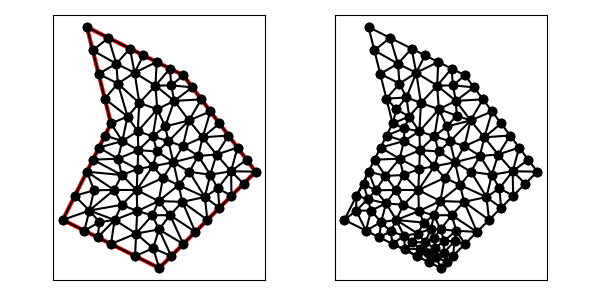

The table this chart was drawn from, first rows:
1.100000000000000000e+01, 4.000000000000000000e+00, 1.500000000000000000e+01, 8.000000000000000000e+00, 1.200000000000000000e+01, 1.200000000000000000e+01, 8.000000000000000000e+00, 1.400000000000000000e+01, 9.000000000000000000e+00, 1.000000000000000000e+01, 7.000000000000000000e+00, 6.000000000000000000e+00, 8.242535625036332192e+00, 1.302985749985466768e+01, 8.485071250072666160e+00, 1.205971499970933536e+01, 9.220297880759712683e+00, 1.247875707507512288e+01, 8.649301585289569161e+00, 1.252277652487970805e+01, 0.000000000000000000e+00, 5.000000000000000000e-01
1.100000000000000000e+01, 4.000000000000000000e+00, 1.500000000000000000e+01, 8.000000000000000000e+00, 1.200000000000000000e+01, 1.200000000000000000e+01, 8.000000000000000000e+00, 1.400000000000000000e+01, 9.000000000000000000e+00, 1.000000000000000000e+01, 7.000000000000000000e+00, 6.000000000000000000e+00, 1.125000000000000000e+01, 9.875000000000000000e+00, 1.138376797507573635e+01, 9.258725228258674278e+00, 1.223437500000000000e+01, 1.012500000000000000e+01, 1.162271432502524426e+01, 9.752908409419559277e+00, 0.000000000000000000e+00, 4.716462212163642365e-01
1.100000000000000000e+01, 4.000000000000000000e+00, 1.500000000000000000e+01, 8.000000000000000000e+00, 1.200000000000000000e+01, 1.200000000000000000e+01, 8.000000000000000000e+00, 1.400000000000000000e+01, 9.000000000000000000e+00, 1.000000000000000000e+01, 7.000000000000000000e+00, 6.000000000000000000e+00, 1.091848273026315752e+01, 1.058943256578947434e+01, 1.125000000000000000e+01, 9.875000000000000000e+00, 1.162500000000000000e+01, 1.093750000000000000e+01, 1.126449424342105310e+01, 1.046731085526315752e+01, 0.000000000000000000e+00, 4.716462212163642365e-01
1.100000000000000000e+01, 4.000000000000000000e+00, 1.500000000000000000e+01, 8.000000000000000000e+00, 1.200000000000000000e+01, 1.200000000000000000e+01, 8.000000000000000000e+00, 1.400000000000000000e+01, 9.000000000000000000e+00, 1.000000000000000000e+01, 7.000000000000000000e+00, 6.000000000000000000e+00, 1.312500000000000000e+01, 1.050000000000000000e+01, 1.275000000000000000e+01, 1.100000000000000000e+01, 1.223437500000000000e+01, 1.012500000000000000e+01, 1.270312500000000000e+01, 1.054166666666666607e+01, 1.000000000000000000e+00, 5.000000000000000000e-01
1.100000000000000000e+01, 4.000000000000000000e+00, 1.500000000000000000e+01, 8.000000000000000000e+00, 1.200000000000000000e+01, 1.200000000000000000e+01, 8.000000000000000000e+00, 1.400000000000000000e+01, 9.000000000000000000e+00, 1.000000000000000000e+01, 7.000000000000000000e+00, 6.000000000000000000e+00, 1.200000000000000000e+01, 1.200000000000000000e+01, 1.150041896865667468e+01, 1.157889624635646797e+01, 1.237500000000000000e+01, 1.150000000000000000e+01, 1.195847298955222548e+01, 1.169296541545215540e+01, 1.000000000000000000e+00, 5.000000000000000000e-01
1.100000000000000000e+01, 4.000000000000000000e+00, 1.500000000000000000e+01, 8.000000000000000000e+00, 1.200000000000000000e+01, 1.200000000000000000e+01, 8.000000000000000000e+00, 1.400000000000000000e+01, 9.000000000000000000e+00, 1.000000000000000000e+01, 7.000000000000000000e+00, 6.000000000000000000e+00, 1.280435792150868579e+01, 9.426350517775443194e+00, 1.223437500000000000e+01, 1.012500000000000000e+01, 1.198149876776865241e+01, 9.057711883160930455e+00, 1.234007722975911214e+01, 9.536354133645458475e+00, 0.000000000000000000e+00, 5.000000000000000000e-01
1.100000000000000000e+01, 4.000000000000000000e+00, 1.500000000000000000e+01, 8.000000000000000000e+00, 1.200000000000000000e+01, 1.200000000000000000e+01, 8.000000000000000000e+00, 1.400000000000000000e+01, 9.000000000000000000e+00, 1.000000000000000000e+01, 7.000000000000000000e+00, 6.000000000000000000e+00, 1.017578125000000000e+01, 1.085156250000000000e+01, 9.688530789812993760e+00, 1.028682395821692097e+01, 1.011022713177056964e+01, 9.671588371870255330e+00, 9.991513057194522318e+00, 1.026999161002905936e+01, 0.000000000000000000e+00, 5.000000000000000000e-01
1.100000000000000000e+01, 4.000000000000000000e+00, 1.500000000000000000e+01, 8.000000000000000000e+00, 1.200000000000000000e+01, 1.200000000000000000e+01, 8.000000000000000000e+00, 1.400000000000000000e+01, 9.000000000000000000e+00, 1.000000000000000000e+01, 7.000000000000000000e+00, 6.000000000000000000e+00, 1.223437500000000000e+01, 1.012500000000000000e+01, 1.275000000000000000e+01, 1.100000000000000000e+01, 1.162500000000000000e+01, 1.093750000000000000e+01, 1.220312500000000000e+01, 1.068750000000000000e+01, 1.000000000000000000e+00, 5.000000000000000000e-01
1.100000000000000000e+01, 4.000000000000000000e+00, 1.500000000000000000e+01, 8.000000000000000000e+00, 1.200000000000000000e+01, 1.200000000000000000e+01, 8.000000000000000000e+00, 1.400000000000000000e+01, 9.000000000000000000e+00, 1.000000000000000000e+01, 7.000000000000000000e+00, 6.000000000000000000e+00, 1.280435792150868579e+01, 9.426350517775443194e+00, 1.350000000000000000e+01, 1.000000000000000000e+01, 1.312500000000000000e+01, 1.050000000000000000e+01, 1.314311930716956134e+01, 9.975450172591814990e+00, 1.000000000000000000e+00, 5.000000000000000000e-01
1.100000000000000000e+01, 4.000000000000000000e+00, 1.500000000000000000e+01, 8.000000000000000000e+00, 1.200000000000000000e+01, 1.200000000000000000e+01, 8.000000000000000000e+00, 1.400000000000000000e+01, 9.000000000000000000e+00, 1.000000000000000000e+01, 7.000000000000000000e+00, 6.000000000000000000e+00, 1.089442719099991663e+01, 1.255278640450004168e+01, 9.979319575365767747e+00, 1.210453718448184723e+01, 1.084709126505617149e+01, 1.157038214518108532e+01, 1.057361267714061803e+01, 1.207590191138765867e+01, 1.000000000000000000e+00, 5.000000000000000000e-01
1.100000000000000000e+01, 4.000000000000000000e+00, 1.500000000000000000e+01, 8.000000000000000000e+00, 1.200000000000000000e+01, 1.200000000000000000e+01, 8.000000000000000000e+00, 1.400000000000000000e+01, 9.000000000000000000e+00, 1.000000000000000000e+01, 7.000000000000000000e+00, 6.000000000000000000e+00, 1.300000000000000000e+01, 6.000000000000000000e+00, 1.196131925971299736e+01, 6.747977151957713637e+00, 1.250000000000000000e+01, 5.500000000000000000e+00, 1.248710641990433068e+01, 6.082659050652570620e+00, 1.000000000000000000e+00, 5.000000000000000000e-01
1.100000000000000000e+01, 4.000000000000000000e+00, 1.500000000000000000e+01, 8.000000000000000000e+00, 1.200000000000000000e+01, 1.200000000000000000e+01, 8.000000000000000000e+00, 1.400000000000000000e+01, 9.000000000000000000e+00, 1.000000000000000000e+01, 7.000000000000000000e+00, 6.000000000000000000e+00, 1.162500000000000000e+01, 1.093750000000000000e+01, 1.125000000000000000e+01, 9.875000000000000000e+00, 1.223437500000000000e+01, 1.012500000000000000e+01, 1.170312500000000000e+01, 1.031250000000000000e+01, 0.000000000000000000e+00, 4.716462212163642365e-01
1.100000000000000000e+01, 4.000000000000000000e+00, 1.500000000000000000e+01, 8.000000000000000000e+00, 1.200000000000000000e+01, 1.200000000000000000e+01, 8.000000000000000000e+00, 1.400000000000000000e+01, 9.000000000000000000e+00, 1.000000000000000000e+01, 7.000000000000000000e+00, 6.000000000000000000e+00, 1.350000000000000000e+01, 6.500000000000000000e+00, 1.343101285322085303e+01, 7.307719141957504938e+00, 1.289369203009943199e+01, 6.947547271086031984e+00, 1.327490162777342952e+01, 6.918422137681178974e+00, 1.000000000000000000e+00, 3.027760632130233054e-01
1.100000000000000000e+01, 4.000000000000000000e+00, 1.500000000000000000e+01, 8.000000000000000000e+00, 1.200000000000000000e+01, 1.200000000000000000e+01, 8.000000000000000000e+00, 1.400000000000000000e+01, 9.000000000000000000e+00, 1.000000000000000000e+01, 7.000000000000000000e+00, 6.000000000000000000e+00, 1.162500000000000000e+01, 1.093750000000000000e+01, 1.275000000000000000e+01, 1.100000000000000000e+01, 1.237500000000000000e+01, 1.150000000000000000e+01, 1.225000000000000000e+01, 1.114583333333333393e+01, 1.000000000000000000e+00, 5.000000000000000000e-01
1.100000000000000000e+01, 4.000000000000000000e+00, 1.500000000000000000e+01, 8.000000000000000000e+00, 1.200000000000000000e+01, 1.200000000000000000e+01, 8.000000000000000000e+00, 1.400000000000000000e+01, 9.000000000000000000e+00, 1.000000000000000000e+01, 7.000000000000000000e+00, 6.000000000000000000e+00, 9.220297880759712683e+00, 1.247875707507512288e+01, 9.285456128839509660e+00, 1.165405290092024337e+01, 9.979319575365767747e+00, 1.210453718448184723e+01, 9.495024528321662771e+00, 1.207911572015907176e+01, 0.000000000000000000e+00, 5.000000000000000000e-01
1.100000000000000000e+01, 4.000000000000000000e+00, 1.500000000000000000e+01, 8.000000000000000000e+00, 1.200000000000000000e+01, 1.200000000000000000e+01, 8.000000000000000000e+00, 1.400000000000000000e+01, 9.000000000000000000e+00, 1.000000000000000000e+01, 7.000000000000000000e+00, 6.000000000000000000e+00, 1.144721359549995832e+01, 1.227639320225001995e+01, 1.089442719099991663e+01, 1.255278640450004168e+01, 1.084709126505617149e+01, 1.157038214518108532e+01, 1.106291068385201548e+01, 1.213318725064371506e+01, 1.000000000000000000e+00, 5.000000000000000000e-01
1.100000000000000000e+01, 4.000000000000000000e+00, 1.500000000000000000e+01, 8.000000000000000000e+00, 1.200000000000000000e+01, 1.200000000000000000e+01, 8.000000000000000000e+00, 1.400000000000000000e+01, 9.000000000000000000e+00, 1.000000000000000000e+01, 7.000000000000000000e+00, 6.000000000000000000e+00, 9.000000000000000000e+00, 1.000000000000000000e+01, 9.688530789812993760e+00, 1.028682395821692097e+01, 8.742535625036332192e+00, 1.102985749985466768e+01, 9.143688804949775317e+00, 1.043889381935719562e+01, 0.000000000000000000e+00, 2.358814523211575087e-01
1.100000000000000000e+01, 4.000000000000000000e+00, 1.500000000000000000e+01, 8.000000000000000000e+00, 1.200000000000000000e+01, 1.200000000000000000e+01, 8.000000000000000000e+00, 1.400000000000000000e+01, 9.000000000000000000e+00, 1.000000000000000000e+01, 7.000000000000000000e+00, 6.000000000000000000e+00, 1.162500000000000000e+01, 1.093750000000000000e+01, 1.150041896865667468e+01, 1.157889624635646797e+01, 1.084709126505617149e+01, 1.157038214518108532e+01, 1.132417007790428265e+01, 1.136225946384585050e+01, 0.000000000000000000e+00, 5.000000000000000000e-01
1.100000000000000000e+01, 4.000000000000000000e+00, 1.500000000000000000e+01, 8.000000000000000000e+00, 1.200000000000000000e+01, 1.200000000000000000e+01, 8.000000000000000000e+00, 1.400000000000000000e+01, 9.000000000000000000e+00, 1.000000000000000000e+01, 7.000000000000000000e+00, 6.000000000000000000e+00, 1.158698562322513048e+01, 8.391689714219518592e+00, 1.225148929145613153e+01, 7.994624196141479011e+00, 1.262315221717880043e+01, 8.654843134906165858e+00, 1.215387571062002081e+01, 8.347052348422387524e+00, 0.000000000000000000e+00, 5.000000000000000000e-01
1.100000000000000000e+01, 4.000000000000000000e+00, 1.500000000000000000e+01, 8.000000000000000000e+00, 1.200000000000000000e+01, 1.200000000000000000e+01, 8.000000000000000000e+00, 1.400000000000000000e+01, 9.000000000000000000e+00, 1.000000000000000000e+01, 7.000000000000000000e+00, 6.000000000000000000e+00, 1.280435792150868579e+01, 9.426350517775443194e+00, 1.312500000000000000e+01, 1.050000000000000000e+01, 1.223437500000000000e+01, 1.012500000000000000e+01, 1.272124430716956134e+01, 1.001711683925848106e+01, 1.000000000000000000e+00, 5.000000000000000000e-01
1.100000000000000000e+01, 4.000000000000000000e+00, 1.500000000000000000e+01, 8.000000000000000000e+00, 1.200000000000000000e+01, 1.200000000000000000e+01, 8.000000000000000000e+00, 1.400000000000000000e+01, 9.000000000000000000e+00, 1.000000000000000000e+01, 7.000000000000000000e+00, 6.000000000000000000e+00, 1.011022713177056964e+01, 9.671588371870255330e+00, 1.091848273026315752e+01, 1.058943256578947434e+01, 1.017578125000000000e+01, 1.085156250000000000e+01, 1.040149703734457631e+01, 1.037086114588657715e+01, 0.000000000000000000e+00, 5.000000000000000000e-01
1.100000000000000000e+01, 4.000000000000000000e+00, 1.500000000000000000e+01, 8.000000000000000000e+00, 1.200000000000000000e+01, 1.200000000000000000e+01, 8.000000000000000000e+00, 1.400000000000000000e+01, 9.000000000000000000e+00, 1.000000000000000000e+01, 7.000000000000000000e+00, 6.000000000000000000e+00, 1.162500000000000000e+01, 1.093750000000000000e+01, 1.084709126505617149e+01, 1.157038214518108532e+01, 1.091848273026315752e+01, 1.058943256578947434e+01, 1.113019133177311026e+01, 1.103243823699018655e+01, 0.000000000000000000e+00, 5.000000000000000000e-01
1.100000000000000000e+01, 4.000000000000000000e+00, 1.500000000000000000e+01, 8.000000000000000000e+00, 1.200000000000000000e+01, 1.200000000000000000e+01, 8.000000000000000000e+00, 1.400000000000000000e+01, 9.000000000000000000e+00, 1.000000000000000000e+01, 7.000000000000000000e+00, 6.000000000000000000e+00, 1.084709126505617149e+01, 1.157038214518108532e+01, 1.017578125000000000e+01, 1.085156250000000000e+01, 1.091848273026315752e+01, 1.058943256578947434e+01, 1.064711841510644241e+01, 1.100379240365685263e+01, 0.000000000000000000e+00, 5.000000000000000000e-01
1.100000000000000000e+01, 4.000000000000000000e+00, 1.500000000000000000e+01, 8.000000000000000000e+00, 1.200000000000000000e+01, 1.200000000000000000e+01, 8.000000000000000000e+00, 1.400000000000000000e+01, 9.000000000000000000e+00, 1.000000000000000000e+01, 7.000000000000000000e+00, 6.000000000000000000e+00, 9.979319575365767747e+00, 1.210453718448184723e+01, 1.034164078649987317e+01, 1.282917960675006341e+01, 9.788854381999831489e+00, 1.310557280900008337e+01, 1.003660491462182414e+01, 1.267976320007733193e+01, 1.000000000000000000e+00, 5.000000000000000000e-01
1.100000000000000000e+01, 4.000000000000000000e+00, 1.500000000000000000e+01, 8.000000000000000000e+00, 1.200000000000000000e+01, 1.200000000000000000e+01, 8.000000000000000000e+00, 1.400000000000000000e+01, 9.000000000000000000e+00, 1.000000000000000000e+01, 7.000000000000000000e+00, 6.000000000000000000e+00, 9.220297880759712683e+00, 1.247875707507512288e+01, 9.979319575365767747e+00, 1.210453718448184723e+01, 9.788854381999831489e+00, 1.310557280900008337e+01, 9.662823946041770640e+00, 1.256295568951902020e+01, 1.000000000000000000e+00, 5.000000000000000000e-01
1.100000000000000000e+01, 4.000000000000000000e+00, 1.500000000000000000e+01, 8.000000000000000000e+00, 1.200000000000000000e+01, 1.200000000000000000e+01, 8.000000000000000000e+00, 1.400000000000000000e+01, 9.000000000000000000e+00, 1.000000000000000000e+01, 7.000000000000000000e+00, 6.000000000000000000e+00, 1.150041896865667468e+01, 1.157889624635646797e+01, 1.144721359549995832e+01, 1.227639320225001995e+01, 1.084709126505617149e+01, 1.157038214518108532e+01, 1.126490794307093601e+01, 1.180855719792918990e+01, 1.000000000000000000e+00, 5.000000000000000000e-01
1.100000000000000000e+01, 4.000000000000000000e+00, 1.500000000000000000e+01, 8.000000000000000000e+00, 1.200000000000000000e+01, 1.200000000000000000e+01, 8.000000000000000000e+00, 1.400000000000000000e+01, 9.000000000000000000e+00, 1.000000000000000000e+01, 7.000000000000000000e+00, 6.000000000000000000e+00, 1.017578125000000000e+01, 1.085156250000000000e+01, 1.084709126505617149e+01, 1.157038214518108532e+01, 9.979319575365767747e+00, 1.210453718448184723e+01, 1.033406403014064701e+01, 1.150882727655431204e+01, 0.000000000000000000e+00, 5.000000000000000000e-01
1.100000000000000000e+01, 4.000000000000000000e+00, 1.500000000000000000e+01, 8.000000000000000000e+00, 1.200000000000000000e+01, 1.200000000000000000e+01, 8.000000000000000000e+00, 1.400000000000000000e+01, 9.000000000000000000e+00, 1.000000000000000000e+01, 7.000000000000000000e+00, 6.000000000000000000e+00, 1.013494692307651412e+01, 8.891250220710793073e+00, 1.010169476610116845e+01, 8.111229072091306946e+00, 1.073258319724138943e+01, 8.223523839493696030e+00, 1.032307496213969067e+01, 8.408667710765264758e+00, 0.000000000000000000e+00, 5.000000000000000000e-01
1.100000000000000000e+01, 4.000000000000000000e+00, 1.500000000000000000e+01, 8.000000000000000000e+00, 1.200000000000000000e+01, 1.200000000000000000e+01, 8.000000000000000000e+00, 1.400000000000000000e+01, 9.000000000000000000e+00, 1.000000000000000000e+01, 7.000000000000000000e+00, 6.000000000000000000e+00, 1.462500000000000000e+01, 8.500000000000000000e+00, 1.425000000000000000e+01, 9.000000000000000000e+00, 1.398214285714285765e+01, 8.017857142857142350e+00, 1.428571428571428648e+01, 8.505952380952381375e+00, 1.000000000000000000e+00, 5.000000000000000000e-01
1.100000000000000000e+01, 4.000000000000000000e+00, 1.500000000000000000e+01, 8.000000000000000000e+00, 1.200000000000000000e+01, 1.200000000000000000e+01, 8.000000000000000000e+00, 1.400000000000000000e+01, 9.000000000000000000e+00, 1.000000000000000000e+01, 7.000000000000000000e+00, 6.000000000000000000e+00, 1.237500000000000000e+01, 1.150000000000000000e+01, 1.150041896865667468e+01, 1.157889624635646797e+01, 1.162500000000000000e+01, 1.093750000000000000e+01, 1.183347298955222548e+01, 1.133879874878548755e+01, 1.000000000000000000e+00, 5.000000000000000000e-01
1.100000000000000000e+01, 4.000000000000000000e+00, 1.500000000000000000e+01, 8.000000000000000000e+00, 1.200000000000000000e+01, 1.200000000000000000e+01, 8.000000000000000000e+00, 1.400000000000000000e+01, 9.000000000000000000e+00, 1.000000000000000000e+01, 7.000000000000000000e+00, 6.000000000000000000e+00, 1.144721359549995832e+01, 1.227639320225001995e+01, 1.150041896865667468e+01, 1.157889624635646797e+01, 1.200000000000000000e+01, 1.200000000000000000e+01, 1.164921085471887885e+01, 1.195176314953549479e+01, 1.000000000000000000e+00, 5.000000000000000000e-01
1.100000000000000000e+01, 4.000000000000000000e+00, 1.500000000000000000e+01, 8.000000000000000000e+00, 1.200000000000000000e+01, 1.200000000000000000e+01, 8.000000000000000000e+00, 1.400000000000000000e+01, 9.000000000000000000e+00, 1.000000000000000000e+01, 7.000000000000000000e+00, 6.000000000000000000e+00, 8.242535625036332192e+00, 1.302985749985466768e+01, 8.894427190999916633e+00, 1.355278640450004168e+01, 8.000000000000000000e+00, 1.400000000000000000e+01, 8.378987605345416867e+00, 1.352754796811823645e+01, 1.000000000000000000e+00, 5.000000000000000000e-01
1.100000000000000000e+01, 4.000000000000000000e+00, 1.500000000000000000e+01, 8.000000000000000000e+00, 1.200000000000000000e+01, 1.200000000000000000e+01, 8.000000000000000000e+00, 1.400000000000000000e+01, 9.000000000000000000e+00, 1.000000000000000000e+01, 7.000000000000000000e+00, 6.000000000000000000e+00, 9.979319575365767747e+00, 1.210453718448184723e+01, 1.089442719099991663e+01, 1.255278640450004168e+01, 1.034164078649987317e+01, 1.282917960675006341e+01, 1.040512918428851918e+01, 1.249550106524398529e+01, 1.000000000000000000e+00, 5.000000000000000000e-01
1.100000000000000000e+01, 4.000000000000000000e+00, 1.500000000000000000e+01, 8.000000000000000000e+00, 1.200000000000000000e+01, 1.200000000000000000e+01, 8.000000000000000000e+00, 1.400000000000000000e+01, 9.000000000000000000e+00, 1.000000000000000000e+01, 7.000000000000000000e+00, 6.000000000000000000e+00, 9.285456128839509660e+00, 1.165405290092024337e+01, 8.485071250072666160e+00, 1.205971499970933536e+01, 8.742535625036332192e+00, 1.102985749985466768e+01, 8.837687667982836004e+00, 1.158120846682808214e+01, 0.000000000000000000e+00, 5.000000000000000000e-01
1.100000000000000000e+01, 4.000000000000000000e+00, 1.500000000000000000e+01, 8.000000000000000000e+00, 1.200000000000000000e+01, 1.200000000000000000e+01, 8.000000000000000000e+00, 1.400000000000000000e+01, 9.000000000000000000e+00, 1.000000000000000000e+01, 7.000000000000000000e+00, 6.000000000000000000e+00, 9.220297880759712683e+00, 1.247875707507512288e+01, 8.894427190999916633e+00, 1.355278640450004168e+01, 8.242535625036332192e+00, 1.302985749985466768e+01, 8.785753565598653836e+00, 1.302046699314327860e+01, 1.000000000000000000e+00, 5.000000000000000000e-01
1.100000000000000000e+01, 4.000000000000000000e+00, 1.500000000000000000e+01, 8.000000000000000000e+00, 1.200000000000000000e+01, 1.200000000000000000e+01, 8.000000000000000000e+00, 1.400000000000000000e+01, 9.000000000000000000e+00, 1.000000000000000000e+01, 7.000000000000000000e+00, 6.000000000000000000e+00, 8.894427190999916633e+00, 1.355278640450004168e+01, 9.220297880759712683e+00, 1.247875707507512288e+01, 9.788854381999831489e+00, 1.310557280900008337e+01, 9.301193151253153601e+00, 1.304570542952508028e+01, 1.000000000000000000e+00, 5.000000000000000000e-01
1.100000000000000000e+01, 4.000000000000000000e+00, 1.500000000000000000e+01, 8.000000000000000000e+00, 1.200000000000000000e+01, 1.200000000000000000e+01, 8.000000000000000000e+00, 1.400000000000000000e+01, 9.000000000000000000e+00, 1.000000000000000000e+01, 7.000000000000000000e+00, 6.000000000000000000e+00, 1.013494692307651412e+01, 8.891250220710793073e+00, 9.290262817805921003e+00, 8.536539606588043227e+00, 1.010169476610116845e+01, 8.111229072091306946e+00, 9.842301502327869045e+00, 8.513006299796714416e+00, 0.000000000000000000e+00, 4.107559179705528307e-01
1.100000000000000000e+01, 4.000000000000000000e+00, 1.500000000000000000e+01, 8.000000000000000000e+00, 1.200000000000000000e+01, 1.200000000000000000e+01, 8.000000000000000000e+00, 1.400000000000000000e+01, 9.000000000000000000e+00, 1.000000000000000000e+01, 7.000000000000000000e+00, 6.000000000000000000e+00, 1.425000000000000000e+01, 9.000000000000000000e+00, 1.337878395850396629e+01, 8.710006972356060473e+00, 1.398214285714285765e+01, 8.017857142857142350e+00, 1.387030893854893954e+01, 8.575954705071067607e+00, 1.000000000000000000e+00, 5.000000000000000000e-01
1.100000000000000000e+01, 4.000000000000000000e+00, 1.500000000000000000e+01, 8.000000000000000000e+00, 1.200000000000000000e+01, 1.200000000000000000e+01, 8.000000000000000000e+00, 1.400000000000000000e+01, 9.000000000000000000e+00, 1.000000000000000000e+01, 7.000000000000000000e+00, 6.000000000000000000e+00, 1.198149876776865241e+01, 9.057711883160930455e+00, 1.158698562322513048e+01, 8.391689714219518592e+00, 1.262315221717880043e+01, 8.654843134906165858e+00, 1.206387886939086052e+01, 8.701414910762204968e+00, 0.000000000000000000e+00, 5.000000000000000000e-01
1.100000000000000000e+01, 4.000000000000000000e+00, 1.500000000000000000e+01, 8.000000000000000000e+00, 1.200000000000000000e+01, 1.200000000000000000e+01, 8.000000000000000000e+00, 1.400000000000000000e+01, 9.000000000000000000e+00, 1.000000000000000000e+01, 7.000000000000000000e+00, 6.000000000000000000e+00, 1.091386868744656091e+01, 8.838150472803379287e+00, 1.158698562322513048e+01, 8.391689714219518592e+00, 1.138376797507573635e+01, 9.258725228258674278e+00, 1.129487409524914199e+01, 8.829521805093856202e+00, 0.000000000000000000e+00, 5.000000000000000000e-01
1.100000000000000000e+01, 4.000000000000000000e+00, 1.500000000000000000e+01, 8.000000000000000000e+00, 1.200000000000000000e+01, 1.200000000000000000e+01, 8.000000000000000000e+00, 1.400000000000000000e+01, 9.000000000000000000e+00, 1.000000000000000000e+01, 7.000000000000000000e+00, 6.000000000000000000e+00, 1.500000000000000000e+01, 8.000000000000000000e+00, 1.398214285714285765e+01, 8.017857142857142350e+00, 1.450000000000000000e+01, 7.500000000000000000e+00, 1.449404761904762040e+01, 7.839285714285714413e+00, 1.000000000000000000e+00, 5.000000000000000000e-01
1.100000000000000000e+01, 4.000000000000000000e+00, 1.500000000000000000e+01, 8.000000000000000000e+00, 1.200000000000000000e+01, 1.200000000000000000e+01, 8.000000000000000000e+00, 1.400000000000000000e+01, 9.000000000000000000e+00, 1.000000000000000000e+01, 7.000000000000000000e+00, 6.000000000000000000e+00, 1.387500000000000000e+01, 9.500000000000000000e+00, 1.350000000000000000e+01, 1.000000000000000000e+01, 1.280435792150868579e+01, 9.426350517775443194e+00, 1.339311930716956134e+01, 9.642116839258481065e+00, 1.000000000000000000e+00, 5.000000000000000000e-01
1.100000000000000000e+01, 4.000000000000000000e+00, 1.500000000000000000e+01, 8.000000000000000000e+00, 1.200000000000000000e+01, 1.200000000000000000e+01, 8.000000000000000000e+00, 1.400000000000000000e+01, 9.000000000000000000e+00, 1.000000000000000000e+01, 7.000000000000000000e+00, 6.000000000000000000e+00, 7.500000000000000000e+00, 7.000000000000000000e+00, 8.104122011702903805e+00, 6.387293033550809795e+00, 8.299435620342281439e+00, 7.225282189828859281e+00, 7.967852544015062044e+00, 6.870858407793222433e+00, 0.000000000000000000e+00, 2.820951038857818505e-01
1.100000000000000000e+01, 4.000000000000000000e+00, 1.500000000000000000e+01, 8.000000000000000000e+00, 1.200000000000000000e+01, 1.200000000000000000e+01, 8.000000000000000000e+00, 1.400000000000000000e+01, 9.000000000000000000e+00, 1.000000000000000000e+01, 7.000000000000000000e+00, 6.000000000000000000e+00, 1.337878395850396629e+01, 8.710006972356060473e+00, 1.387500000000000000e+01, 9.500000000000000000e+00, 1.280435792150868579e+01, 9.426350517775443194e+00, 1.335271396000421795e+01, 9.212119163377169073e+00, 1.000000000000000000e+00, 5.000000000000000000e-01
1.100000000000000000e+01, 4.000000000000000000e+00, 1.500000000000000000e+01, 8.000000000000000000e+00, 1.200000000000000000e+01, 1.200000000000000000e+01, 8.000000000000000000e+00, 1.400000000000000000e+01, 9.000000000000000000e+00, 1.000000000000000000e+01, 7.000000000000000000e+00, 6.000000000000000000e+00, 1.158698562322513048e+01, 8.391689714219518592e+00, 1.091386868744656091e+01, 8.838150472803379287e+00, 1.073258319724138943e+01, 8.223523839493696030e+00, 1.107781250263769302e+01, 8.484454675505531895e+00, 0.000000000000000000e+00, 5.000000000000000000e-01
1.100000000000000000e+01, 4.000000000000000000e+00, 1.500000000000000000e+01, 8.000000000000000000e+00, 1.200000000000000000e+01, 1.200000000000000000e+01, 8.000000000000000000e+00, 1.400000000000000000e+01, 9.000000000000000000e+00, 1.000000000000000000e+01, 7.000000000000000000e+00, 6.000000000000000000e+00, 1.091386868744656091e+01, 8.838150472803379287e+00, 1.138376797507573635e+01, 9.258725228258674278e+00, 1.073437560280811098e+01, 9.469248650150648317e+00, 1.101067075511013549e+01, 9.188708117070900627e+00, 0.000000000000000000e+00, 5.000000000000000000e-01
1.100000000000000000e+01, 4.000000000000000000e+00, 1.500000000000000000e+01, 8.000000000000000000e+00, 1.200000000000000000e+01, 1.200000000000000000e+01, 8.000000000000000000e+00, 1.400000000000000000e+01, 9.000000000000000000e+00, 1.000000000000000000e+01, 7.000000000000000000e+00, 6.000000000000000000e+00, 1.013494692307651412e+01, 8.891250220710793073e+00, 1.073258319724138943e+01, 8.223523839493696030e+00, 1.091386868744656091e+01, 8.838150472803379287e+00, 1.059379960258815423e+01, 8.650974844335955538e+00, 0.000000000000000000e+00, 5.000000000000000000e-01
1.100000000000000000e+01, 4.000000000000000000e+00, 1.500000000000000000e+01, 8.000000000000000000e+00, 1.200000000000000000e+01, 1.200000000000000000e+01, 8.000000000000000000e+00, 1.400000000000000000e+01, 9.000000000000000000e+00, 1.000000000000000000e+01, 7.000000000000000000e+00, 6.000000000000000000e+00, 1.223437500000000000e+01, 1.012500000000000000e+01, 1.138376797507573635e+01, 9.258725228258674278e+00, 1.198149876776865241e+01, 9.057711883160930455e+00, 1.186654724761479507e+01, 9.480479037139868836e+00, 0.000000000000000000e+00, 5.000000000000000000e-01
1.100000000000000000e+01, 4.000000000000000000e+00, 1.500000000000000000e+01, 8.000000000000000000e+00, 1.200000000000000000e+01, 1.200000000000000000e+01, 8.000000000000000000e+00, 1.400000000000000000e+01, 9.000000000000000000e+00, 1.000000000000000000e+01, 7.000000000000000000e+00, 6.000000000000000000e+00, 1.073437560280811098e+01, 9.469248650150648317e+00, 1.138376797507573635e+01, 9.258725228258674278e+00, 1.125000000000000000e+01, 9.875000000000000000e+00, 1.112271452596128363e+01, 9.534324626136440273e+00, 0.000000000000000000e+00, 4.716462212163642365e-01
1.100000000000000000e+01, 4.000000000000000000e+00, 1.500000000000000000e+01, 8.000000000000000000e+00, 1.200000000000000000e+01, 1.200000000000000000e+01, 8.000000000000000000e+00, 1.400000000000000000e+01, 9.000000000000000000e+00, 1.000000000000000000e+01, 7.000000000000000000e+00, 6.000000000000000000e+00, 1.073437560280811098e+01, 9.469248650150648317e+00, 1.091848273026315752e+01, 1.058943256578947434e+01, 1.011022713177056964e+01, 9.671588371870255330e+00, 1.058769515494727820e+01, 9.910089862603458144e+00, 0.000000000000000000e+00, 5.000000000000000000e-01
1.100000000000000000e+01, 4.000000000000000000e+00, 1.500000000000000000e+01, 8.000000000000000000e+00, 1.200000000000000000e+01, 1.200000000000000000e+01, 8.000000000000000000e+00, 1.400000000000000000e+01, 9.000000000000000000e+00, 1.000000000000000000e+01, 7.000000000000000000e+00, 6.000000000000000000e+00, 9.290262817805921003e+00, 8.536539606588043227e+00, 9.469890312162569046e+00, 9.270473229682758998e+00, 8.500000000000000000e+00, 9.000000000000000000e+00, 9.086717709989496683e+00, 8.935670945423600742e+00, 0.000000000000000000e+00, 3.795067649673194432e-01
1.100000000000000000e+01, 4.000000000000000000e+00, 1.500000000000000000e+01, 8.000000000000000000e+00, 1.200000000000000000e+01, 1.200000000000000000e+01, 8.000000000000000000e+00, 1.400000000000000000e+01, 9.000000000000000000e+00, 1.000000000000000000e+01, 7.000000000000000000e+00, 6.000000000000000000e+00, 1.010169476610116845e+01, 8.111229072091306946e+00, 9.290262817805921003e+00, 8.536539606588043227e+00, 9.452827526627549659e+00, 7.859986342579755814e+00, 9.614928370178212447e+00, 8.169251673753034737e+00, 0.000000000000000000e+00, 4.107559179705528307e-01
1.100000000000000000e+01, 4.000000000000000000e+00, 1.500000000000000000e+01, 8.000000000000000000e+00, 1.200000000000000000e+01, 1.200000000000000000e+01, 8.000000000000000000e+00, 1.400000000000000000e+01, 9.000000000000000000e+00, 1.000000000000000000e+01, 7.000000000000000000e+00, 6.000000000000000000e+00, 1.158698562322513048e+01, 8.391689714219518592e+00, 1.180329858328518178e+01, 7.441851668227441152e+00, 1.225148929145613153e+01, 7.994624196141479011e+00, 1.188059116598881282e+01, 7.942721859529480177e+00, 0.000000000000000000e+00, 5.000000000000000000e-01
1.100000000000000000e+01, 4.000000000000000000e+00, 1.500000000000000000e+01, 8.000000000000000000e+00, 1.200000000000000000e+01, 1.200000000000000000e+01, 8.000000000000000000e+00, 1.400000000000000000e+01, 9.000000000000000000e+00, 1.000000000000000000e+01, 7.000000000000000000e+00, 6.000000000000000000e+00, 1.091848273026315752e+01, 1.058943256578947434e+01, 1.073437560280811098e+01, 9.469248650150648317e+00, 1.125000000000000000e+01, 9.875000000000000000e+00, 1.096761944435708891e+01, 9.977893738646708144e+00, 0.000000000000000000e+00, 4.716462212163642365e-01
1.100000000000000000e+01, 4.000000000000000000e+00, 1.500000000000000000e+01, 8.000000000000000000e+00, 1.200000000000000000e+01, 1.200000000000000000e+01, 8.000000000000000000e+00, 1.400000000000000000e+01, 9.000000000000000000e+00, 1.000000000000000000e+01, 7.000000000000000000e+00, 6.000000000000000000e+00, 1.013494692307651412e+01, 8.891250220710793073e+00, 1.073437560280811098e+01, 9.469248650150648317e+00, 1.011022713177056964e+01, 9.671588371870255330e+00, 1.032651655255173218e+01, 9.344029080910566165e+00, 0.000000000000000000e+00, 5.000000000000000000e-01
1.100000000000000000e+01, 4.000000000000000000e+00, 1.500000000000000000e+01, 8.000000000000000000e+00, 1.200000000000000000e+01, 1.200000000000000000e+01, 8.000000000000000000e+00, 1.400000000000000000e+01, 9.000000000000000000e+00, 1.000000000000000000e+01, 7.000000000000000000e+00, 6.000000000000000000e+00, 9.979319575365767747e+00, 1.210453718448184723e+01, 9.285456128839509660e+00, 1.165405290092024337e+01, 1.017578125000000000e+01, 1.085156250000000000e+01, 9.813518984735091877e+00, 1.153671752846736354e+01, 0.000000000000000000e+00, 5.000000000000000000e-01
1.100000000000000000e+01, 4.000000000000000000e+00, 1.500000000000000000e+01, 8.000000000000000000e+00, 1.200000000000000000e+01, 1.200000000000000000e+01, 8.000000000000000000e+00, 1.400000000000000000e+01, 9.000000000000000000e+00, 1.000000000000000000e+01, 7.000000000000000000e+00, 6.000000000000000000e+00, 9.469890312162569046e+00, 9.270473229682758998e+00, 9.688530789812993760e+00, 1.028682395821692097e+01, 9.000000000000000000e+00, 1.000000000000000000e+01, 9.386140367325188194e+00, 9.852432395966559397e+00, 0.000000000000000000e+00, 2.358814523211575087e-01
1.100000000000000000e+01, 4.000000000000000000e+00, 1.500000000000000000e+01, 8.000000000000000000e+00, 1.200000000000000000e+01, 1.200000000000000000e+01, 8.000000000000000000e+00, 1.400000000000000000e+01, 9.000000000000000000e+00, 1.000000000000000000e+01, 7.000000000000000000e+00, 6.000000000000000000e+00, 8.485071250072666160e+00, 1.205971499970933536e+01, 9.285456128839509660e+00, 1.165405290092024337e+01, 9.220297880759712683e+00, 1.247875707507512288e+01, 8.996941753223962834e+00, 1.206417499190156661e+01, 0.000000000000000000e+00, 5.000000000000000000e-01
1.100000000000000000e+01, 4.000000000000000000e+00, 1.500000000000000000e+01, 8.000000000000000000e+00, 1.200000000000000000e+01, 1.200000000000000000e+01, 8.000000000000000000e+00, 1.400000000000000000e+01, 9.000000000000000000e+00, 1.000000000000000000e+01, 7.000000000000000000e+00, 6.000000000000000000e+00, 9.285456128839509660e+00, 1.165405290092024337e+01, 9.688530789812993760e+00, 1.028682395821692097e+01, 1.017578125000000000e+01, 1.085156250000000000e+01, 9.716589389550835065e+00, 1.093081311971238812e+01, 0.000000000000000000e+00, 5.000000000000000000e-01
1.100000000000000000e+01, 4.000000000000000000e+00, 1.500000000000000000e+01, 8.000000000000000000e+00, 1.200000000000000000e+01, 1.200000000000000000e+01, 8.000000000000000000e+00, 1.400000000000000000e+01, 9.000000000000000000e+00, 1.000000000000000000e+01, 7.000000000000000000e+00, 6.000000000000000000e+00, 9.285456128839509660e+00, 1.165405290092024337e+01, 8.742535625036332192e+00, 1.102985749985466768e+01, 9.688530789812993760e+00, 1.028682395821692097e+01, 9.238840847896279129e+00, 1.099024478633061186e+01, 0.000000000000000000e+00, 5.000000000000000000e-01
1.100000000000000000e+01, 4.000000000000000000e+00, 1.500000000000000000e+01, 8.000000000000000000e+00, 1.200000000000000000e+01, 1.200000000000000000e+01, 8.000000000000000000e+00, 1.400000000000000000e+01, 9.000000000000000000e+00, 1.000000000000000000e+01, 7.000000000000000000e+00, 6.000000000000000000e+00, 1.073437560280811098e+01, 9.469248650150648317e+00, 1.013494692307651412e+01, 8.891250220710793073e+00, 1.091386868744656091e+01, 8.838150472803379287e+00, 1.059439707111039475e+01, 9.066216447888272967e+00, 0.000000000000000000e+00, 5.000000000000000000e-01
... 70 more rows
